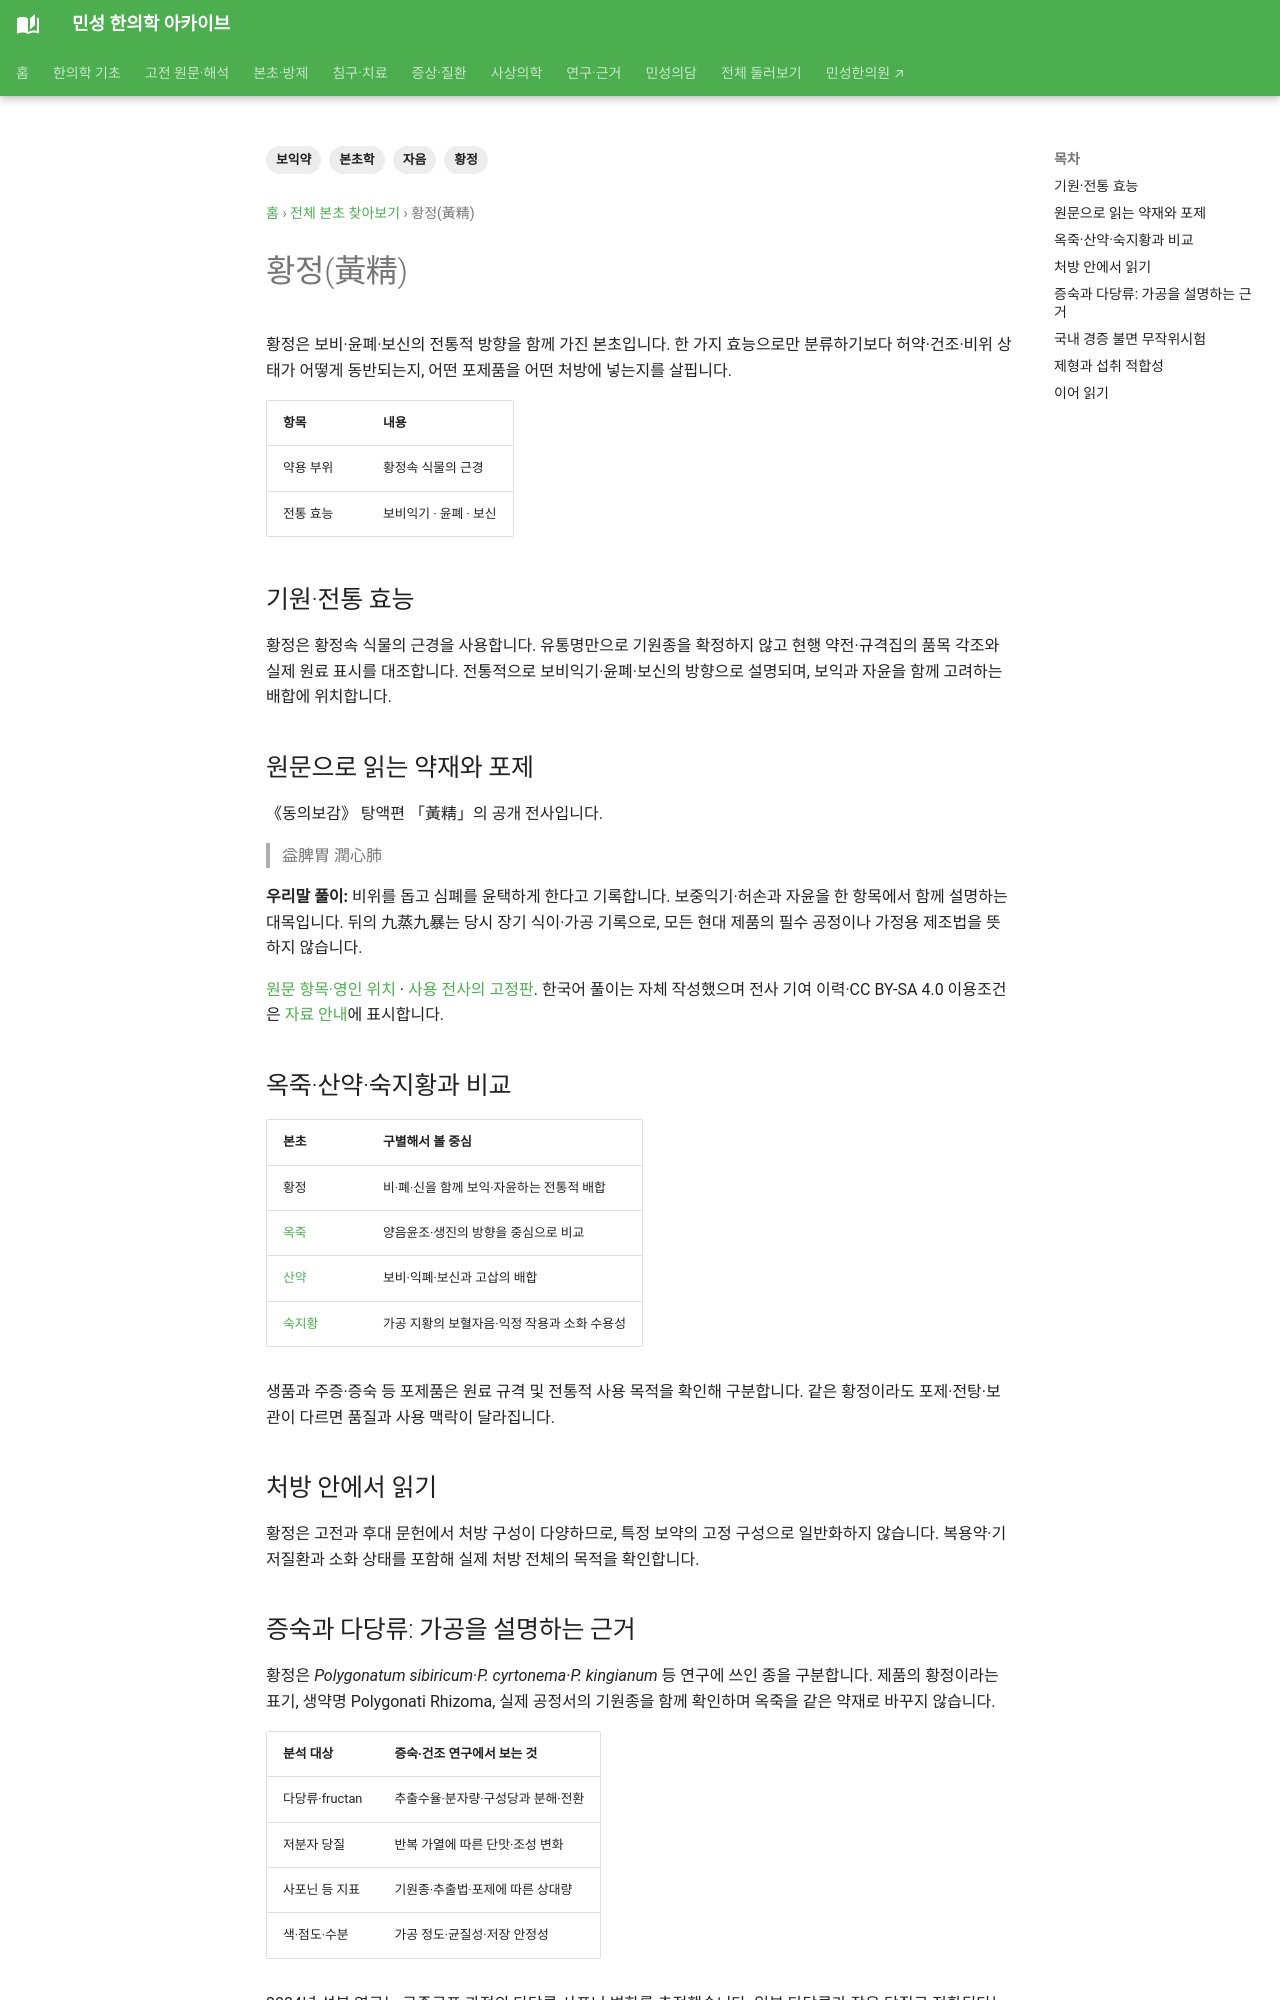

repository: joowon1111/minseong-korean-medicine-wiki · page: herbs/polygonatum-sibiricum/index.html · generator: mkdocs

---
title: 황정(黃精)
description: 황정의 보비·윤폐·보신 전통과 옥죽·산약·숙지황의 감별, 포제와 처방 안의 역할을 정리합니다.
tags: [본초학, 황정, 보익약, 자음]
status: 검토완료
last_reviewed: '2026-10-07'
---
# 황정(黃精)

황정은 보비·윤폐·보신의 전통적 방향을 함께 가진 본초입니다. 한 가지 효능으로만 분류하기보다 허약·건조·비위 상태가 어떻게 동반되는지, 어떤 포제품을 어떤 처방에 넣는지를 살핍니다.

| 항목 | 내용 |
|---|---|
| 약용 부위 | 황정속 식물의 근경 |
| 전통 효능 | 보비익기 · 윤폐 · 보신 |

## 기원·전통 효능

황정은 황정속 식물의 근경을 사용합니다. 유통명만으로 기원종을 확정하지 않고 현행 약전·규격집의 품목 각조와 실제 원료 표시를 대조합니다. 전통적으로 보비익기·윤폐·보신의 방향으로 설명되며, 보익과 자윤을 함께 고려하는 배합에 위치합니다.

## 원문으로 읽는 약재와 포제 {#tonic-original}

《동의보감》 탕액편 「黃精」의 공개 전사입니다.

> 益脾胃 潤心肺

**우리말 풀이:** 비위를 돕고 심폐를 윤택하게 한다고 기록합니다. 보중익기·허손과 자윤을 한 항목에서 함께 설명하는 대목입니다. 뒤의 九蒸九暴는 당시 장기 식이·가공 기록으로, 모든 현대 제품의 필수 공정이나 가정용 제조법을 뜻하지 않습니다.

[원문 항목·영인 위치](../classics/donguibogam/original.md?record=tangaek-2-197af173901b#reader) · [사용 전사의 고정판](https://ko.wikisource.org/w/index.php?oldid=417205). 한국어 풀이는 자체 작성했으며 전사 기여 이력·CC BY-SA 4.0 이용조건은 [자료 안내](../classics/donguibogam/original.md#sources)에 표시합니다.


## 옥죽·산약·숙지황과 비교

| 본초 | 구별해서 볼 중심 |
|---|---|
| 황정 | 비·폐·신을 함께 보익·자윤하는 전통적 배합 |
| [옥죽](polygonatum-odoratum.md) | 양음윤조·생진의 방향을 중심으로 비교 |
| [산약](dioscorea.md) | 보비·익폐·보신과 고삽의 배합 |
| [숙지황](prepared-rehmannia.md) | 가공 지황의 보혈자음·익정 작용과 소화 수용성 |

생품과 주증·증숙 등 포제품은 원료 규격 및 전통적 사용 목적을 확인해 구분합니다. 같은 황정이라도 포제·전탕·보관이 다르면 품질과 사용 맥락이 달라집니다.

## 처방 안에서 읽기

황정은 고전과 후대 문헌에서 처방 구성이 다양하므로, 특정 보약의 고정 구성으로 일반화하지 않습니다. 복용약·기저질환과 소화 상태를 포함해 실제 처방 전체의 목적을 확인합니다.
